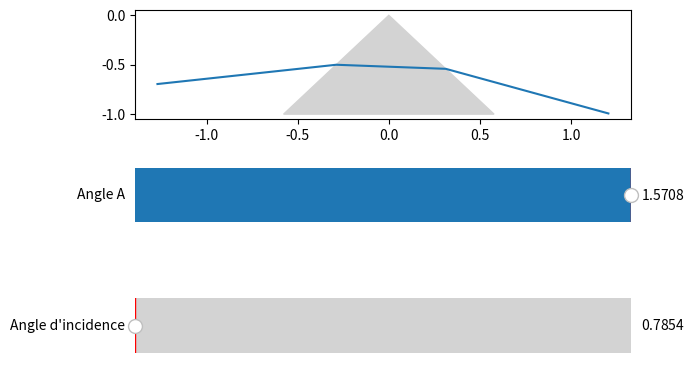

Generate this figure with matplotlib:

from matplotlib import pyplot as plt
from matplotlib.patches import Polygon
from matplotlib.widgets import Slider
from numpy import (pi, tan, cos, sin, arctan, arccos, arcsin)

def prisme(n=1.5, A=pi/2, alpha1=pi/16):
    """
    Prend en Arguments:
        n : Indice du prisme (n=1.5 par défaut) : float
        A : Angle sommet du prisme (A=pi/2 par défaut) : float
        alpha1 : Angle d'incidence du rayon (alpha1=pi/16 par défaut) : float
    """
    p = tan(A/2) #on aura besoin de cette grandeur plusieurs fois

    theta1 = alpha1 + A/2               #angle d'incidence sur face 1
    theta1prime = arcsin(sin(theta1)/n) #angle de réfraction
    alpha2 = theta1prime -A/2       #pente du rayon intérieur
    theta2prime = alpha2 - A/2

    y1 = -0.5                               #point P2
    x1 = y1*p                               #point P2
    x0, y0 = x1-cos(alpha1), y1-sin(alpha1) #point P1
    x = [x0,x1]                             #rayon P1P2
    y = [y0,y1]                             #rayon P1P2

    if alpha2 < A/2 - pi/2:                 #si le rayon ne ressort pas
        x += [x1[1] + cos(alpha2)]
        y += [y1[1] + sin(alpha2)]
    else:                                   #si le rayon ressort
        t2 = tan(alpha2)
        x += [(x[1] * t2 - y[1])/(1/p+t2)]
        y += [y[1] + (x[2] - x[1]) * t2]

        if abs(n*sin(theta2prime)) < 1: # si pas de deformation totale
            theta2 = arcsin(n*sin(theta2prime))     #angle de réfraction
            alpha3 = theta2 + A/2
            x += [x[2] + cos(alpha3)]               #point P4
            y += [y[2] +sin(alpha3)]                 #point P4
    
    prism.plot(x,y) #préciser sur quel axe tracer le prisme
    prism.add_patch(Polygon(([0,0],[-1*p,-1],[1*p,-1]), closed=True, fill=True, color='lightgrey'))


fig, axs = plt.subplots(3)

prism = axs[0]


# Curseurs
curseur_angleA = Slider(ax=axs[1], label='Angle A', valmin=pi/4, valmax=pi/2, valinit=pi/2)
curseur_alpha1 = Slider(ax=axs[2], label="Angle d'incidence", valmin=pi/4 , valmax= pi/3, valinit=pi/16)

prisme(A=pi/3, alpha1= pi/16)

def update(val):
    prisme(A=curseur_angleA.val, alpha1=curseur_alpha1.val)

curseur_angleA.on_changed(update)
curseur_alpha1.on_changed(update)


plt.show()
